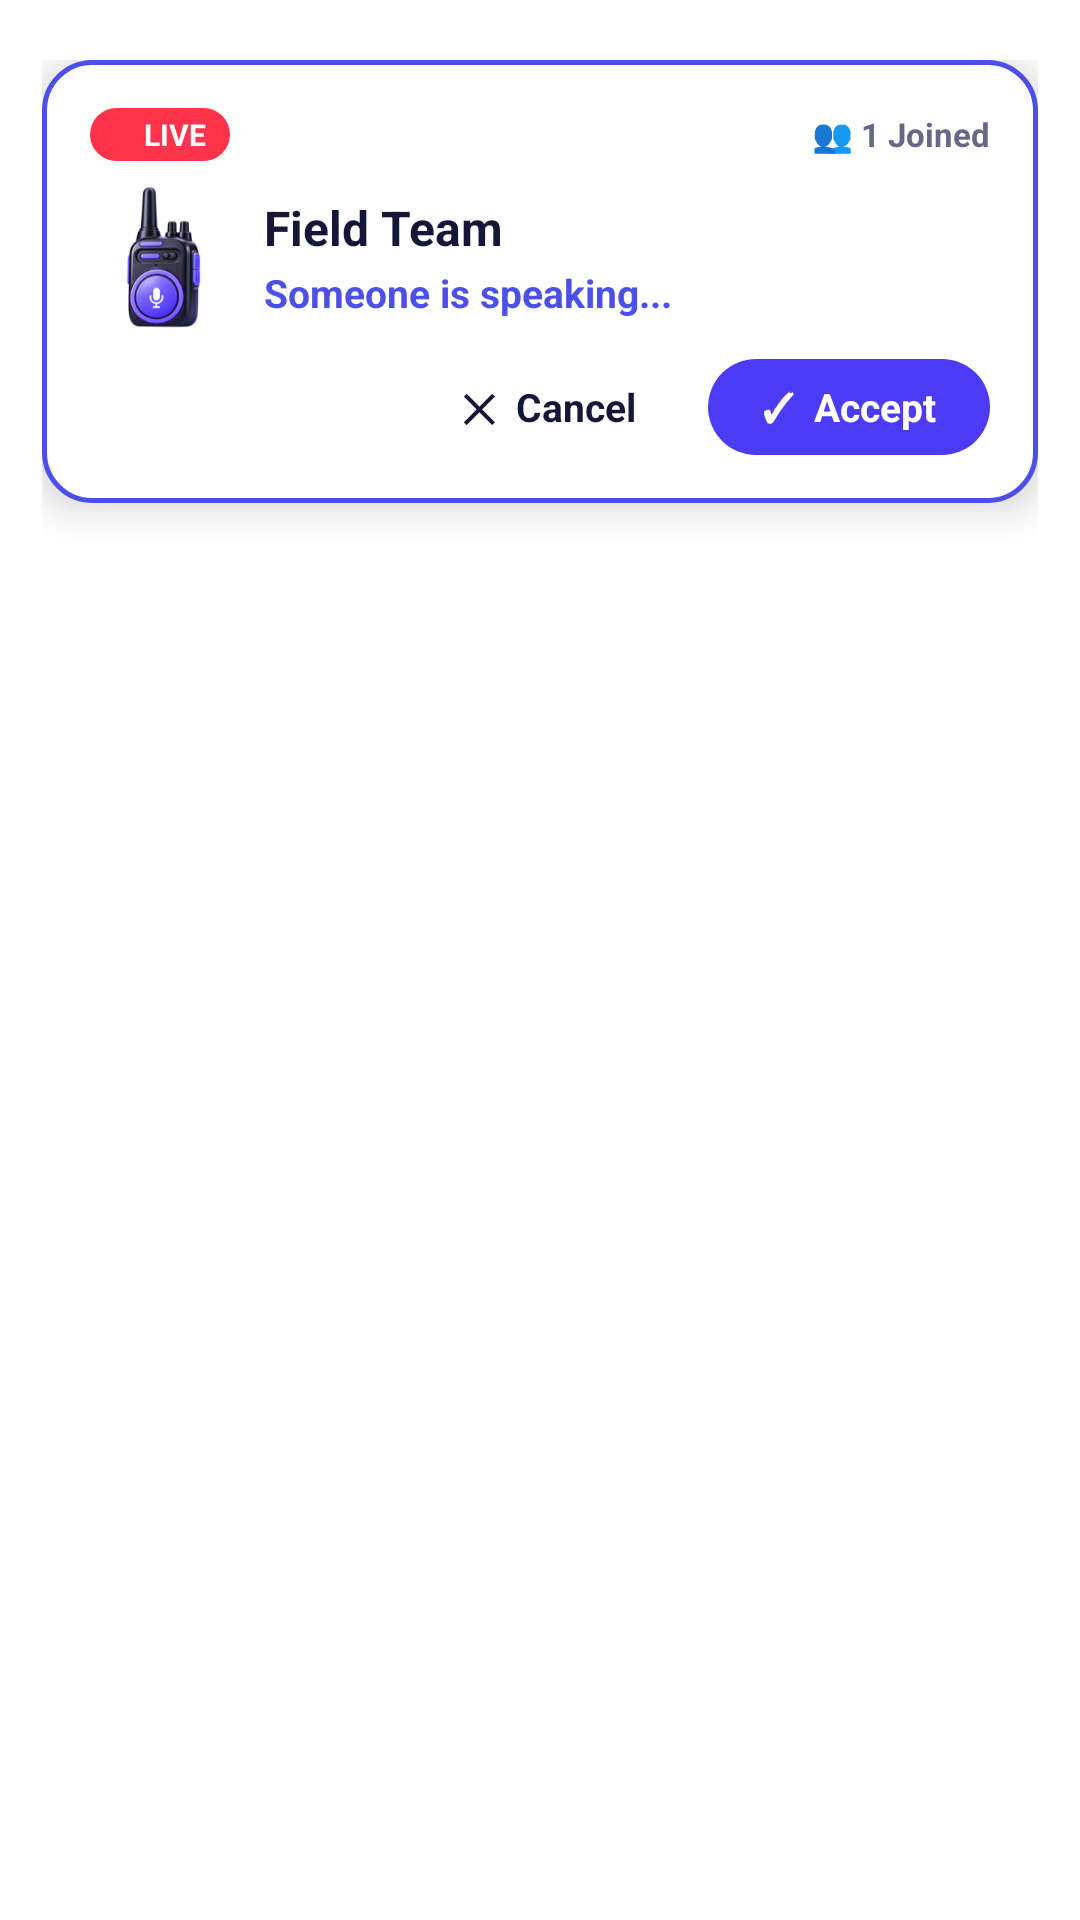

Reconstruct the res/layout file that produces this screen, plus the resources it refers to.
<!-- AndroidManifest.xml: activity theme Theme.Walkie.Translucent -->
<!-- res/layout/activity_walkie_incoming.xml -->
<?xml version="1.0" encoding="utf-8"?>
<FrameLayout xmlns:android="http://schemas.android.com/apk/res/android"
    android:id="@+id/walkie_incoming_root"
    android:layout_width="match_parent"
    android:layout_height="match_parent"
    android:background="@android:color/transparent"
    android:fitsSystemWindows="true"
    android:paddingStart="14dp"
    android:paddingTop="20dp"
    android:paddingEnd="14dp">

    <LinearLayout
        android:layout_width="match_parent"
        android:layout_height="wrap_content"
        android:layout_gravity="top|center_horizontal"
        android:background="@drawable/card_walkie_bg"
        android:elevation="8dp"
        android:orientation="vertical"
        android:padding="12dp">

        <include
            android:id="@+id/walkie_card_include"
            layout="@layout/custom_walkie_notification_expanded" />

    </LinearLayout>

</FrameLayout>
<!-- res/layout/custom_walkie_notification_expanded.xml (included above) -->
<?xml version="1.0" encoding="utf-8"?>
<LinearLayout xmlns:android="http://schemas.android.com/apk/res/android"
    android:layout_width="match_parent"
    android:layout_height="wrap_content"
    android:background="@android:color/transparent"
    android:orientation="vertical"
    android:padding="4dp">

    
    <RelativeLayout
        android:layout_width="match_parent"
        android:layout_height="wrap_content">

        
        <LinearLayout
            android:id="@+id/live_badge_layout"
            android:layout_width="wrap_content"
            android:layout_height="wrap_content"
            android:layout_alignParentStart="true"
            android:layout_centerVertical="true"
            android:background="@drawable/badge_live_bg"
            android:gravity="center_vertical"
            android:orientation="horizontal"
            android:paddingStart="8dp"
            android:paddingTop="2dp"
            android:paddingEnd="8dp"
            android:paddingBottom="2dp">

            <ImageView
                android:layout_width="6dp"
                android:layout_height="6dp"
                android:contentDescription="Live dot"
                android:src="@drawable/badge_white_dot" />

            <TextView
                android:id="@+id/notification_live_label"
                android:layout_width="wrap_content"
                android:layout_height="wrap_content"
                android:layout_marginStart="4dp"
                android:text="LIVE"
                android:textColor="#FFFFFF"
                android:textSize="10sp"
                android:textStyle="bold" />
        </LinearLayout>

        
        <TextView
            android:id="@+id/notification_joined_count"
            android:layout_width="wrap_content"
            android:layout_height="wrap_content"
            android:layout_alignParentEnd="true"
            android:layout_centerVertical="true"
            android:text="👥 1 Joined"
            android:textColor="#656985"
            android:textSize="11sp"
            android:textStyle="bold" />
    </RelativeLayout>

    
    <LinearLayout
        android:layout_width="match_parent"
        android:layout_height="wrap_content"
        android:layout_marginTop="8dp"
        android:gravity="center_vertical"
        android:orientation="horizontal">

        
        <ImageView
            android:id="@+id/notification_device_icon"
            android:layout_width="48dp"
            android:layout_height="48dp"
            android:contentDescription="Walkie Device"
            android:scaleType="fitCenter"
            android:src="@drawable/ic_walkie_device" />

        
        <LinearLayout
            android:layout_width="0dp"
            android:layout_height="wrap_content"
            android:layout_marginStart="10dp"
            android:layout_weight="1"
            android:orientation="vertical">

            <TextView
                android:id="@+id/notification_group_name"
                android:layout_width="wrap_content"
                android:layout_height="wrap_content"
                android:ellipsize="end"
                android:maxLines="1"
                android:text="Field Team"
                android:textColor="#141738"
                android:textSize="16sp"
                android:textStyle="bold" />

            <TextView
                android:id="@+id/notification_speaker_subtext"
                android:layout_width="wrap_content"
                android:layout_height="wrap_content"
                android:layout_marginTop="2dp"
                android:ellipsize="end"
                android:maxLines="1"
                android:text="Someone is speaking..."
                android:textColor="#4C4FE8"
                android:textSize="13sp"
                android:textStyle="bold" />
        </LinearLayout>
    </LinearLayout>

    
    <LinearLayout
        android:layout_width="match_parent"
        android:layout_height="wrap_content"
        android:layout_marginTop="10dp"
        android:gravity="end|center_vertical"
        android:orientation="horizontal">

        <TextView
            android:id="@+id/btn_cancel"
            android:layout_width="wrap_content"
            android:layout_height="wrap_content"
            android:background="@drawable/btn_cancel_bg"
            android:clickable="true"
            android:focusable="true"
            android:gravity="center"
            android:paddingStart="14dp"
            android:paddingTop="7dp"
            android:paddingEnd="14dp"
            android:paddingBottom="7dp"
            android:text="✕  Cancel"
            android:textColor="#141738"
            android:textSize="13sp"
            android:textStyle="bold" />

        <TextView
            android:id="@+id/btn_accept"
            android:layout_width="wrap_content"
            android:layout_height="wrap_content"
            android:layout_marginStart="10dp"
            android:background="@drawable/btn_accept_bg"
            android:clickable="true"
            android:focusable="true"
            android:gravity="center"
            android:paddingStart="18dp"
            android:paddingTop="7dp"
            android:paddingEnd="18dp"
            android:paddingBottom="7dp"
            android:text="✓  Accept"
            android:textColor="#FFFFFF"
            android:textSize="13sp"
            android:textStyle="bold" />
    </LinearLayout>

</LinearLayout>
<!-- resources referenced by this layout -->
<resources>
  <!-- drawable badge_live_bg (drawable) -->
  <?xml version="1.0" encoding="utf-8"?>
  <shape xmlns:android="http://schemas.android.com/apk/res/android"
      android:shape="rectangle">
      <solid android:color="#FF334B" />
      <corners android:radius="10dp" />
  </shape>
  <!-- drawable btn_accept_bg (drawable) -->
  <?xml version="1.0" encoding="utf-8"?>
  <shape xmlns:android="http://schemas.android.com/apk/res/android"
      android:shape="rectangle">
      <solid android:color="#4C3BF4" />
      <corners android:radius="18dp" />
  </shape>
  <!-- drawable card_walkie_bg (drawable) -->
  <?xml version="1.0" encoding="utf-8"?>
  <shape xmlns:android="http://schemas.android.com/apk/res/android"
      android:shape="rectangle">
      <solid android:color="#FFFFFF" />
      <corners android:radius="16dp" />
      <stroke
          android:width="1.5dp"
          android:color="#4C4FE8" />
  </shape>
  <!-- drawable ic_walkie_device: png bitmap (drawable, 33538 bytes) -->
  <style name="Theme.Walkie.Translucent" parent="@android:style/Theme.Translucent.NoTitleBar">
          <item name="android:windowBackground">@android:color/transparent</item>
          <item name="android:windowIsTranslucent">true</item>
          <item name="android:windowNoTitle">true</item>
          <item name="android:windowContentOverlay">@null</item>
          <item name="android:backgroundDimEnabled">true</item>
          <item name="android:backgroundDimAmount">0.3</item>
      </style>
</resources>
